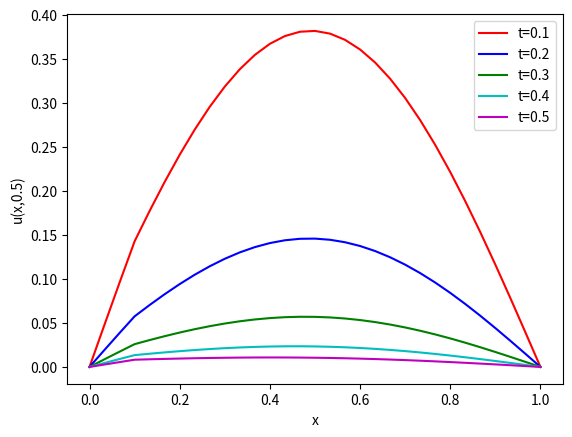

This chart was generated by the following Python code:

import numpy as np
import pylab as pl
from math import pi
from matplotlib import pyplot as plt



def u_I(x,L):
    # initial temperature distribution
    y = np.sin(pi*x/L)
    return y


def solve_heat_eq(mx, mt, L, T, kappa):

    x = np.linspace(0, L, mx+1)     # mesh points in space
    t = np.linspace(0, T, mt+1)     # mesh points in time
    deltax = x[1] - x[0]            # gridspacing in x
    deltat = t[1] - t[0]            # gridspacing in t
    lmbda = kappa*deltat/(deltax**2) 

    u_j = np.zeros(x.size)        # u at current time step
    u_jp1 = np.zeros(x.size)   

    # Set initial condition
    for i in range(0, mx+1):
        u_j[i] = u_I(x[i], L)

    for j in range(1, mt+1):

        # Calculate inner mesh points
        for i in range(1, mx):

            u_jp1[i] = forward_euler_dirchlet(u_j, u_jp1, lmbda, i, j, mx)
        
        # Update u_j
        u_j[:] = u_jp1[:]

    return u_j

def forward_euler_dirchlet(u_j, u_jp1, lmbda, i, j, mx):


    # first boundary timestep
    if i == 1:
        u_jp1 = u_j[i] + lmbda*(2*u_j[i] + u_j[i+1] + p(j) )

    if i == mx:
        u_jp1 = u_j[i] + lmbda*(u_j[i-1] - 2*u_j[i] + q(j) )

    # normal timestep 
    else:
        u_jp1 = u_j[i] + lmbda*(u_j[i-1] - 2*u_j[i] + u_j[i+1]) + RHS_fun(i,j)

    return u_jp1

# Dirichlet conditions
def p(j): # end at x = 0
    return 0

def q(j): # end at x = L
    return 0


def RHS_fun(i,j):

    if i == 3:
        s_ij = 0.001
    else:
        s_ij = 0
    
    return s_ij


# set numerical parameters
mx = 30     # number of gridpoints in space
mt = 1000    # number of gridpoints in time

# set problem parameters/functions
kappa = 1.0   # diffusion constant
L=1.0         # length of spatial domain
T=0.5   # total time to solve for

u_j1 = solve_heat_eq(mx, mt, L, 0.1, kappa)
u_j2 = solve_heat_eq(mx, mt, L, 0.2, kappa)
u_j3 = solve_heat_eq(mx, mt, L, 0.3, kappa)
u_j4 = solve_heat_eq(mx, mt, L, 0.4, kappa)
u_j5 = solve_heat_eq(mx, mt, L, 0.5, kappa)


# plot the final result and exact solution
x = np.linspace(0, L, mx+1)

plt.plot(x,u_j1,'r',label='t=0.1')
plt.plot(x,u_j2,'b',label='t=0.2')
plt.plot(x,u_j3,'g',label='t=0.3')
plt.plot(x,u_j4,'c',label='t=0.4')
plt.plot(x,u_j5,'m',label='t=0.5')
xx = np.linspace(0,L,250)
#plt.plot(xx,u_exact(xx,T),'b-',label='exact')
plt.xlabel('x')
plt.ylabel('u(x,0.5)')
plt.legend(loc='upper right')
plt.show()
